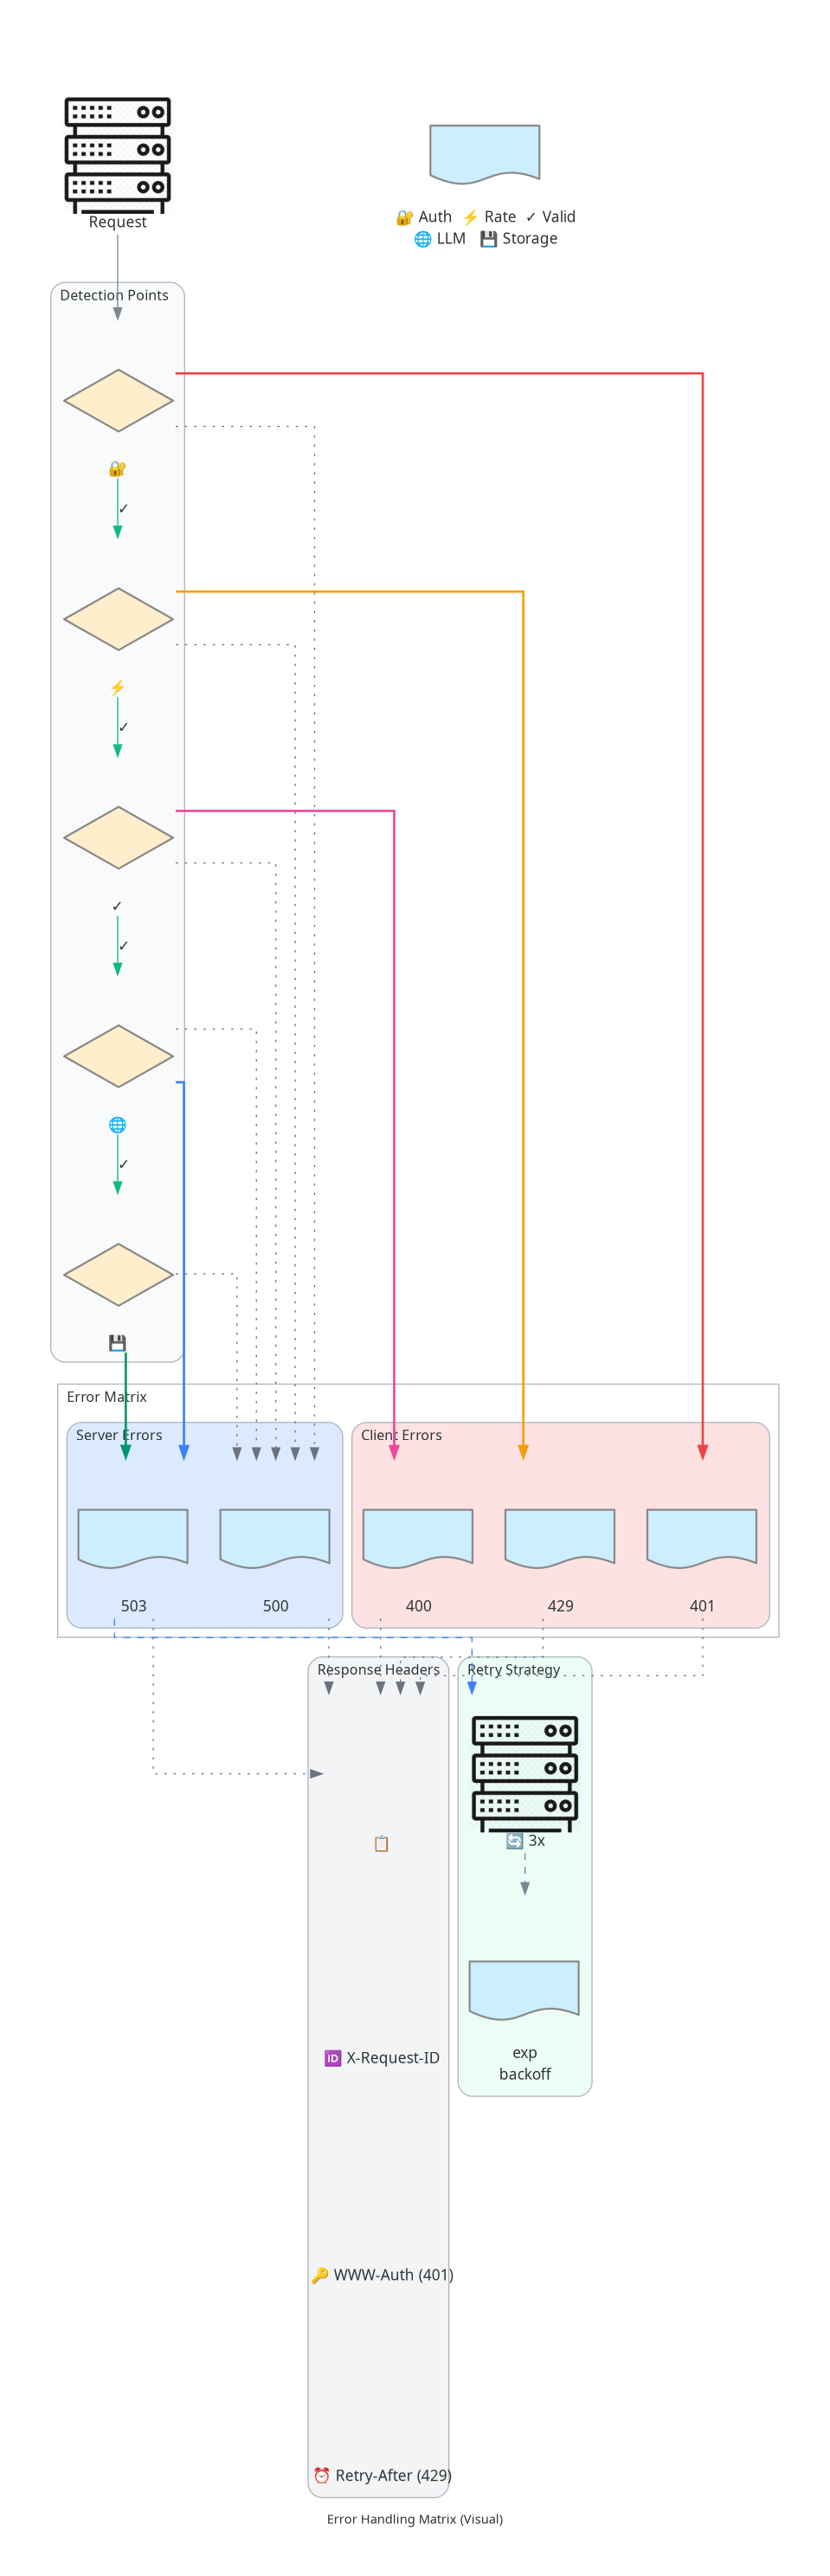

Recreate this plot in Python.
#!/usr/bin/env python3
"""Error Handling Matrix - Visual grid instead of text walls."""

from diagram_helpers import COLORS
from diagrams import Cluster, Diagram, Edge
from diagrams.generic.blank import Blank
from diagrams.generic.compute import Rack
from diagrams.programming.flowchart import Decision, Document

with Diagram(
    "Error Handling Matrix (Visual)",
    filename="05_error_handling_v2",
    show=False,
    direction="TB",
    graph_attr={
        "fontsize": "11",
        "bgcolor": "white",
        "pad": "0.5",
        "rankdir": "TB",
        "nodesep": "0.3",
        "ranksep": "0.5",
    },
):
    # Request entry point
    request = Rack("Request")

    # Error Detection Points (visual icons)
    with Cluster("Detection Points", graph_attr={"bgcolor": "#F9FAFB", "style": "rounded"}):
        detect_points = [
            Decision("🔐"),  # Auth
            Decision("⚡"),  # Rate
            Decision("✓"),  # Validation
            Decision("🌐"),  # LLM
            Decision("💾"),  # Storage
        ]

    # Visual Error Matrix (Grid Layout)
    with Cluster("Error Matrix", graph_attr={"bgcolor": "white", "style": "solid"}):
        # Column headers (error codes)
        with Cluster("Client Errors", graph_attr={"bgcolor": "#FEE2E2", "style": "rounded"}):
            err_400 = Document("400")
            err_401 = Document("401")
            err_429 = Document("429")

        with Cluster("Server Errors", graph_attr={"bgcolor": "#DBEAFE", "style": "rounded"}):
            err_500 = Document("500")
            err_503 = Document("503")

        # Visual connections showing which detection point triggers which error
        # Using different edge styles to show relationships

        # Auth → 401
        detect_points[0] >> Edge(color=COLORS["error"], style="bold") >> err_401

        # Rate → 429
        detect_points[1] >> Edge(color=COLORS["warning"], style="bold") >> err_429

        # Validation → 400
        detect_points[2] >> Edge(color=COLORS["validate"], style="bold") >> err_400

        # LLM → 503
        detect_points[3] >> Edge(color=COLORS["external"], style="bold") >> err_503

        # Storage → 503
        detect_points[4] >> Edge(color=COLORS["database"], style="bold") >> err_503

        # Any → 500 (dotted = rare)
        for point in detect_points:
            point >> Edge(color=COLORS["muted"], style="dotted") >> err_500

    # Response Headers (visual indicators)
    with Cluster("Response Headers", graph_attr={"bgcolor": "#F3F4F6", "style": "rounded"}):
        headers = Blank("📋")

        # Visual header indicators
        header_items = [
            Blank("🆔 X-Request-ID"),
            Blank("🔑 WWW-Auth (401)"),
            Blank("⏰ Retry-After (429)"),
        ]

        headers >> Edge(style="invis") >> header_items[0]
        for i in range(len(header_items) - 1):
            header_items[i] >> Edge(style="invis") >> header_items[i + 1]

    # Retry Logic (visual)
    with Cluster("Retry Strategy", graph_attr={"bgcolor": "#ECFDF5", "style": "rounded"}):
        retry_visual = Rack("🔄 3x")
        retry_details = Document("exp\nbackoff")
        retry_visual >> Edge(style="dashed") >> retry_details

    # Connect flow
    request >> detect_points[0]
    for i in range(len(detect_points) - 1):
        detect_points[i] >> Edge(color=COLORS["success"], label="✓") >> detect_points[i + 1]

    # Server errors get retry
    err_503 >> Edge(color=COLORS["info"], style="dashed") >> retry_visual

    # All errors get headers
    for err in [err_400, err_401, err_429, err_500, err_503]:
        err >> Edge(color=COLORS["muted"], style="dotted") >> headers

    # Minimal legend
    with Cluster("", graph_attr={"bgcolor": "transparent", "style": "invis"}):
        legend = Document("🔐 Auth  ⚡ Rate  ✓ Valid\n" "🌐 LLM   💾 Storage")
